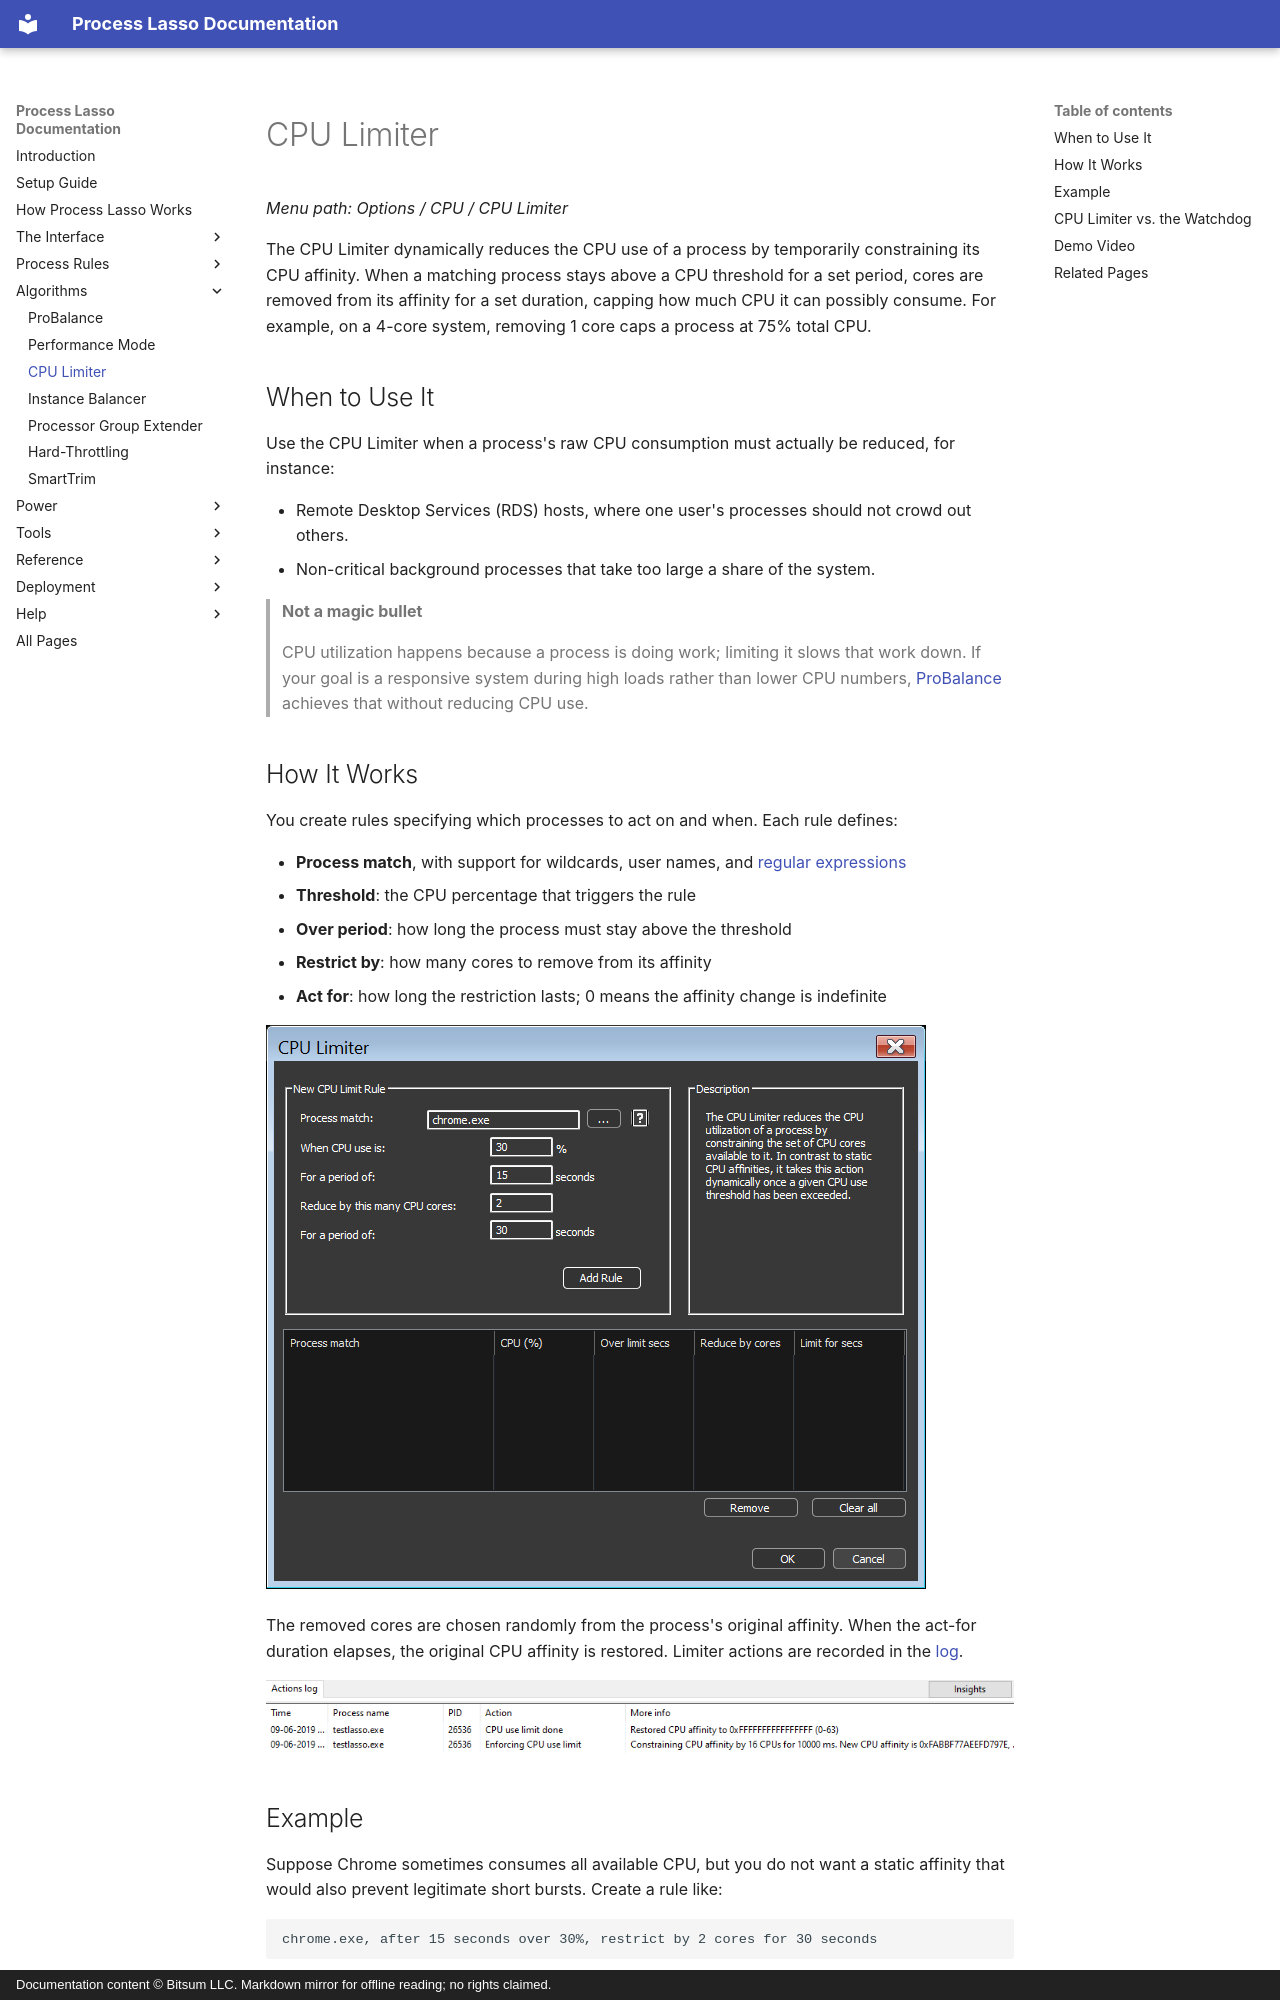

repository: Vstory/ProcessLasso-Docs · page: algorithms/cpu-limiter.html · generator: mkdocs · copyright: Documentation content © Bitsum LLC. Markdown mirror for offline reading; no rights claimed.

<!-- source: https://bitsum.com/apps/process-lasso/docs/algorithms/cpu-limiter/ -->

<a id="cpulimiter"></a>

# CPU Limiter

*Menu path: Options / CPU / CPU Limiter*

The CPU Limiter dynamically reduces the CPU use of a process by temporarily constraining its CPU affinity. When a matching process stays above a CPU threshold for a set period, cores are removed from its affinity for a set duration, capping how much CPU it can possibly consume. For example, on a 4-core system, removing 1 core caps a process at 75% total CPU.

## When to Use It

Use the CPU Limiter when a process's raw CPU consumption must actually be reduced, for instance:

- Remote Desktop Services (RDS) hosts, where one user's processes should not crowd out others.
- Non-critical background processes that take too large a share of the system.

> **Not a magic bullet**
>
> CPU utilization happens because a process is doing work; limiting it slows that work down. If your goal is a responsive system during high loads rather than lower CPU numbers, [ProBalance](probalance.md) achieves that without reducing CPU use.

## How It Works

You create rules specifying which processes to act on and when. Each rule defines:

- **Process match**, with support for wildcards, user names, and [regular expressions](../reference/process-matching.md#processmatch)
- **Threshold**: the CPU percentage that triggers the rule
- **Over period**: how long the process must stay above the threshold
- **Restrict by**: how many cores to remove from its affinity
- **Act for**: how long the restriction lasts; 0 means the affinity change is indefinite

![CPU Limiter rules dialog](../media/cpu-limiter.png)

The removed cores are chosen randomly from the process's original affinity. When the act-for duration elapses, the original CPU affinity is restored. Limiter actions are recorded in the [log](../interface/logging.md).

![CPU Limiter log events](../media/cpulimiter_log.png)
